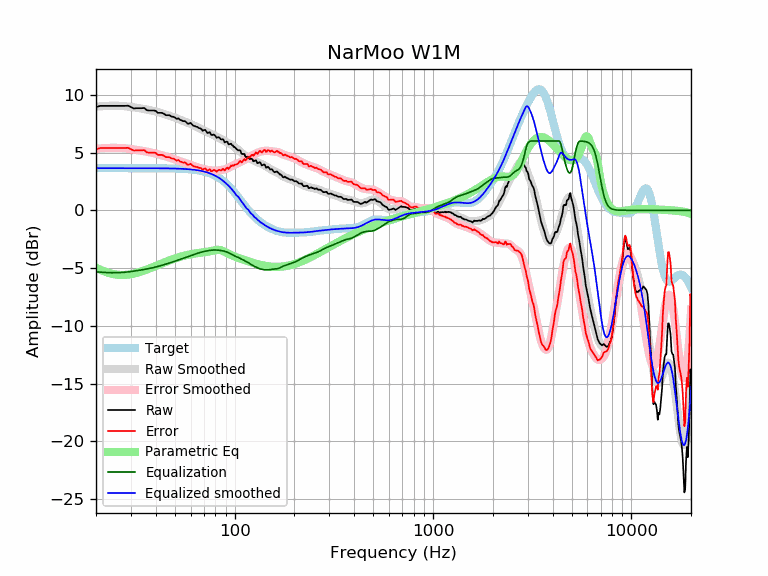

The file beside this chart, header and first rows:
frequency, raw, error, smoothed, error_smoothed, equalization, parametric_eq, equalized_raw, equalized_smoothed, target
20, 8.94, 5.29, 8.97, 5.32, -5.32, -4.96, 3.62, 3.65, 3.65
21, 9.04, 5.39, 9.00, 5.35, -5.35, -5.14, 3.69, 3.65, 3.65
22, 9.04, 5.39, 9.02, 5.38, -5.38, -5.29, 3.66, 3.65, 3.65
23, 9.04, 5.39, 9.04, 5.39, -5.39, -5.40, 3.64, 3.65, 3.65
24, 9.04, 5.39, 9.05, 5.40, -5.40, -5.49, 3.63, 3.65, 3.65
25, 9.04, 5.39, 9.05, 5.40, -5.40, -5.55, 3.63, 3.65, 3.65
26, 9.04, 5.39, 9.04, 5.40, -5.40, -5.58, 3.64, 3.65, 3.65
27, 9.04, 5.39, 9.03, 5.38, -5.38, -5.60, 3.66, 3.65, 3.65
28, 9.04, 5.39, 9.01, 5.36, -5.36, -5.59, 3.68, 3.65, 3.65
29, 9.06, 5.41, 8.98, 5.33, -5.33, -5.57, 3.72, 3.65, 3.65
30, 8.94, 5.29, 8.95, 5.30, -5.30, -5.53, 3.64, 3.65, 3.65
31, 8.82, 5.17, 8.91, 5.27, -5.27, -5.48, 3.55, 3.65, 3.65
32, 8.84, 5.19, 8.88, 5.23, -5.23, -5.42, 3.61, 3.65, 3.65
33, 8.84, 5.19, 8.84, 5.19, -5.19, -5.35, 3.64, 3.65, 3.65
34, 8.84, 5.19, 8.80, 5.16, -5.16, -5.28, 3.68, 3.65, 3.65
35, 8.86, 5.21, 8.76, 5.12, -5.12, -5.21, 3.74, 3.64, 3.64
36, 8.67, 5.02, 8.72, 5.08, -5.08, -5.13, 3.59, 3.64, 3.64
37, 8.64, 4.99, 8.68, 5.04, -5.04, -5.05, 3.59, 3.64, 3.64
38, 8.64, 4.99, 8.64, 5.00, -5.00, -4.97, 3.64, 3.64, 3.64
39, 8.64, 4.99, 8.60, 4.95, -4.95, -4.89, 3.68, 3.64, 3.64
40, 8.61, 4.97, 8.55, 4.91, -4.91, -4.81, 3.70, 3.64, 3.64
41, 8.43, 4.79, 8.50, 4.86, -4.86, -4.74, 3.57, 3.64, 3.64
42, 8.43, 4.80, 8.45, 4.81, -4.81, -4.66, 3.62, 3.64, 3.64
43, 8.43, 4.80, 8.40, 4.76, -4.76, -4.59, 3.67, 3.64, 3.64
44, 8.36, 4.72, 8.34, 4.71, -4.71, -4.52, 3.65, 3.63, 3.63
45, 8.23, 4.60, 8.29, 4.66, -4.66, -4.45, 3.57, 3.63, 3.63
46, 8.23, 4.60, 8.24, 4.61, -4.61, -4.39, 3.62, 3.63, 3.63
47, 8.22, 4.60, 8.19, 4.56, -4.56, -4.33, 3.67, 3.63, 3.63
48, 8.11, 4.49, 8.13, 4.51, -4.51, -4.27, 3.61, 3.62, 3.62
49, 8.10, 4.48, 8.08, 4.46, -4.46, -4.22, 3.64, 3.62, 3.62
50, 8.03, 4.42, 8.02, 4.40, -4.40, -4.17, 3.63, 3.62, 3.62
51, 7.91, 4.30, 7.96, 4.35, -4.35, -4.12, 3.56, 3.61, 3.61
52, 7.97, 4.36, 7.91, 4.30, -4.30, -4.07, 3.67, 3.61, 3.61
53, 7.83, 4.23, 7.85, 4.25, -4.25, -4.03, 3.58, 3.60, 3.60
54, 7.78, 4.19, 7.79, 4.20, -4.20, -3.99, 3.58, 3.59, 3.59
55, 7.71, 4.13, 7.74, 4.15, -4.15, -3.95, 3.56, 3.59, 3.59
56, 7.73, 4.15, 7.68, 4.10, -4.10, -3.92, 3.62, 3.58, 3.58
57, 7.63, 4.06, 7.63, 4.06, -4.06, -3.89, 3.57, 3.57, 3.57
58, 7.49, 3.93, 7.57, 4.01, -4.01, -3.86, 3.48, 3.56, 3.56
59, 7.51, 3.96, 7.52, 3.97, -3.97, -3.83, 3.54, 3.55, 3.55
60, 7.57, 4.03, 7.47, 3.93, -3.93, -3.81, 3.64, 3.54, 3.54
61, 7.43, 3.90, 7.41, 3.88, -3.88, -3.78, 3.54, 3.53, 3.53
62, 7.32, 3.80, 7.36, 3.84, -3.84, -3.76, 3.48, 3.51, 3.51
63, 7.29, 3.79, 7.30, 3.80, -3.80, -3.74, 3.49, 3.50, 3.50
64, 7.23, 3.74, 7.24, 3.76, -3.76, -3.72, 3.47, 3.48, 3.48
65, 7.22, 3.75, 7.19, 3.72, -3.72, -3.71, 3.50, 3.47, 3.47
66, 7.12, 3.67, 7.13, 3.68, -3.68, -3.69, 3.43, 3.45, 3.45
67, 7.10, 3.67, 7.08, 3.65, -3.65, -3.67, 3.45, 3.43, 3.43
68, 7.03, 3.62, 7.02, 3.62, -3.62, -3.66, 3.41, 3.41, 3.41
69, 6.89, 3.50, 6.97, 3.59, -3.59, -3.64, 3.30, 3.38, 3.38
70, 6.94, 3.58, 6.92, 3.56, -3.56, -3.63, 3.37, 3.36, 3.36
71, 6.96, 3.63, 6.87, 3.54, -3.54, -3.62, 3.42, 3.33, 3.33
72, 6.83, 3.52, 6.82, 3.52, -3.52, -3.60, 3.31, 3.30, 3.30
73, 6.68, 3.42, 6.77, 3.50, -3.50, -3.58, 3.18, 3.27, 3.27
74, 6.72, 3.49, 6.72, 3.48, -3.48, -3.57, 3.24, 3.24, 3.24
75, 6.76, 3.56, 6.67, 3.47, -3.47, -3.55, 3.29, 3.20, 3.20
76, 6.55, 3.39, 6.61, 3.45, -3.45, -3.53, 3.10, 3.16, 3.16
77, 6.51, 3.39, 6.56, 3.44, -3.44, -3.51, 3.07, 3.12, 3.12
78, 6.55, 3.47, 6.51, 3.44, -3.44, -3.48, 3.12, 3.08, 3.08
79, 6.53, 3.50, 6.47, 3.43, -3.43, -3.46, 3.10, 3.03, 3.03
... 553 more rows
